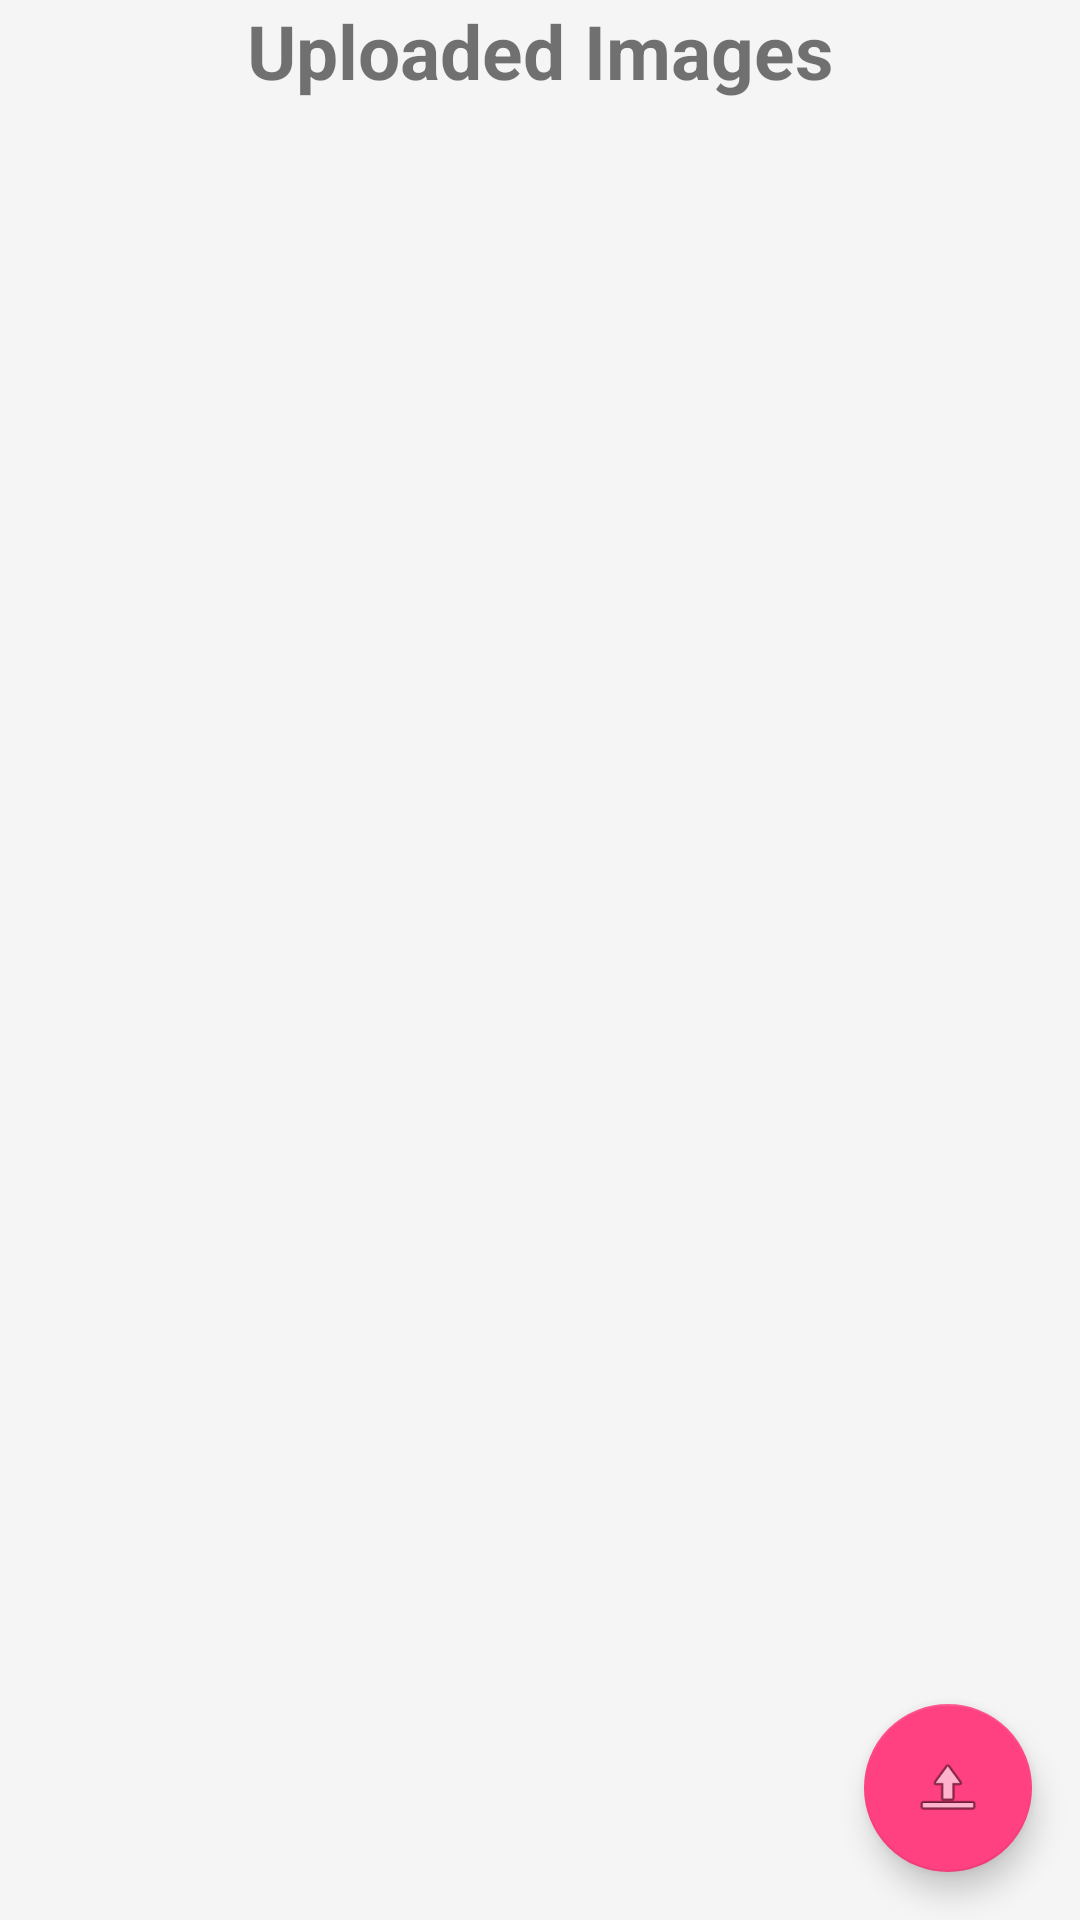

Produce the Android XML layout that renders to this screen, including the resource entries it uses.
<!-- AndroidManifest.xml: application theme AppTheme -->
<!-- res/layout/activity_uploaded_image.xml -->
<?xml version="1.0" encoding="utf-8"?>
<android.support.v4.widget.DrawerLayout xmlns:android="http://schemas.android.com/apk/res/android"
    xmlns:app="http://schemas.android.com/apk/res-auto"
    xmlns:tools="http://schemas.android.com/tools"
    android:layout_width="match_parent"
    android:layout_height="match_parent"
    android:id="@+id/drawer_layout"
    android:background="#F5F5F5"
    tools:context="com.golchaminerals.golchadash_boardadmin.UploadedImage">

    <RelativeLayout xmlns:android="http://schemas.android.com/apk/res/android"
        xmlns:tools="http://schemas.android.com/tools"
        android:layout_width="match_parent"
        android:layout_height="match_parent">

        <TextView
            android:id="@+id/title"
            android:layout_width="match_parent"
            android:layout_height="wrap_content"
            android:gravity="center"
            android:text="Uploaded Images"
            android:textSize="25dp"
            android:textStyle="bold" />

        <RelativeLayout xmlns:android="http://schemas.android.com/apk/res/android"
            xmlns:tools="http://schemas.android.com/tools"
            android:layout_width="match_parent"
            android:layout_height="match_parent"
            android:layout_alignTop="@id/title"
            android:layout_marginTop="40dp"
            tools:context="{relativePackage}.${activityClass}">


                <ListView
                    android:id="@+id/list"
                    android:layout_width="match_parent"
                    android:layout_height="wrap_content"
                    android:layout_margin="5dp"
                    android:layout_alignParentTop="true"></ListView>

        </RelativeLayout>

        <android.support.design.widget.FloatingActionButton
            android:id="@+id/fab"
            android:layout_width="wrap_content"
            android:layout_height="wrap_content"
            android:layout_alignParentBottom="true"
            android:layout_alignParentRight="true"
            android:layout_margin="@dimen/fab_margin"
            android:src="@android:drawable/ic_menu_upload" />

    </RelativeLayout>

</android.support.v4.widget.DrawerLayout>
<!-- resources referenced by this layout -->
<resources>
  <dimen name="fab_margin">16dp</dimen>
  <style name="AppTheme" parent="Theme.AppCompat.Light.NoActionBar">
          <item name="colorPrimaryDark">@color/colorPrimaryDark</item>
          <item name="colorAccent">@color/colorAccent</item>
          <item name="android:windowNoTitle">false</item>
          <item name="android:windowTitleSize">45dp</item>
  
          <item name="android:windowTitleBackgroundStyle">@android:color/black</item>
      </style>
  <color name="colorPrimaryDark">#303F9F</color>
  <color name="colorAccent">#FF4081</color>
</resources>
